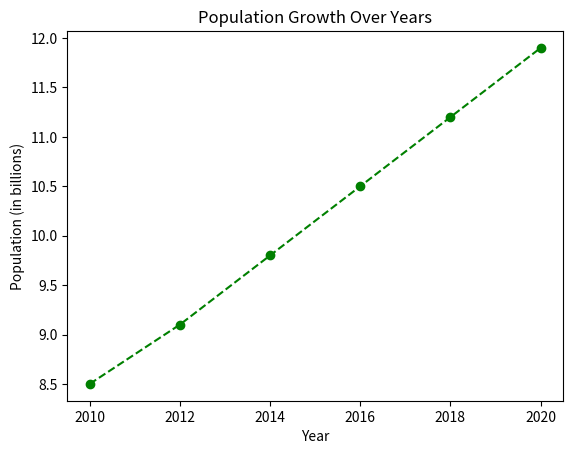

Python code for this plot:
import matplotlib.pyplot as plt 

years = [2010,2012,2014,2016,2018,2020]
population = [8.5, 9.1, 9.8, 10.5, 11.2, 11.9]


plt.plot(years, population, marker = 'o', linestyle = '--', color = 'green')

plt.xlabel("Year")
plt.ylabel("Population (in billions)")	
plt.title("Population Growth Over Years")
plt.show()


